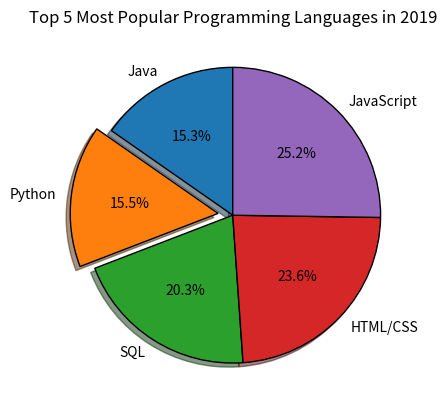

Recreate this plot in Python. (Note: this script raises an exception after producing the figure.)
# Topic: Work with pie charts
# File: 03_pie_charts.py
# reading data from CSV files and plot them into a pie chart
# Author: Xuhua Huang
#
# Highlights:
# 1) matplotlib.pyplot.barh method to create pie charts
#
# Last updated: Aug 17, 2021
# Created on: Aug 17, 2021

from matplotlib import pyplot as plt


def main():
    """ Play around the pie chart with some meaningless data. """
    # slices: list[int] = [120, 80, 30, 20]
    # labels: list[str] = ['Sixty', 'Forty', 'Fifteen', 'Ten']
    # colours: list[str] = ['#008fd5', '#fc4f30', '#e5ae37', '#6d904f']
    # plt.pie(slices, labels=labels, colors=colours, wedgeprops={'edgecolor': 'black'})
    #
    # plt.title('My Customized Pie Chart')
    # plt.style.use('seaborn-dark')
    # plt.tight_layout()
    # plt.show()

    """ Using survey data presented by the Stack OverFlow. """
    """ Data has been filtered down to top 5 most popular languages. """
    pie_chart_slices: list[int] = [35917, 36443, 47544, 55466, 59219]
    pie_chart_labels: list[str] = ['Java', 'Python', 'SQL', 'HTML/CSS', 'JavaScript']
    explode: list[float] = [0, 0.1, 0, 0, 0]
    plt.pie(pie_chart_slices, labels=pie_chart_labels,
            explode=explode,  # apply explode index to make element pop out
            startangle=90, autopct='%1.1f%%', shadow=True, wedgeprops={'edgecolor': 'black'})

    plt.title('Top 5 Most Popular Programming Languages in 2019')
    plt.style.use('seaborn-dark')
    plt.tight_layout()
    plt.show()


if __name__ == '__main__':
    main()
